Run: headless pygame with SDL's dummy video driver; simulated clock (each Clock.tick advances the game by its frame time, no real sleeping); random seed 0; keys injected as events and as key.get_pressed() state; mouse plan: one left click at the window centre at the start of phase 2, then a move to the lower-right quarter at the start of phase 3.
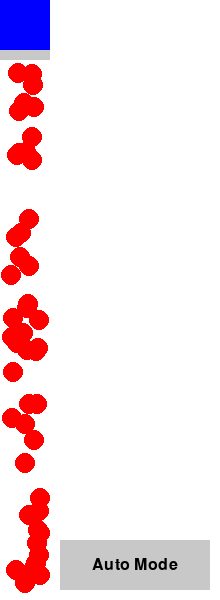
Frame 1 of 4 · flips 1–60 · no input
Frame 2 of 4 · flips 61–180 · clicked the window centre · tapped SPACE, RETURN · held RIGHT (→), D · screen unchanged from frame 1, image omitted
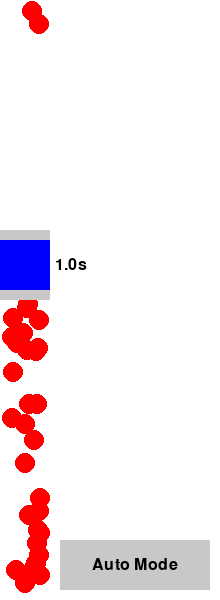
Frame 3 of 4 · flips 181–300 · moved the mouse to the lower-right quarter · held DOWN (↓), S
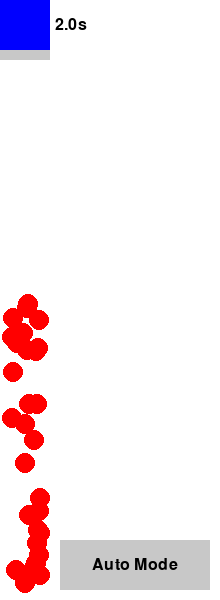
Frame 4 of 4 · flips 301–420 · held LEFT (←), A, UP (↑), W

The pygame program that drew these frames:

import pygame
import random

# Инициализация Pygame
pygame.init()

# Константы
SCREEN_WIDTH = 50  # Ширина игрового поля
SCREEN_HEIGHT = 600  # Высота игрового поля
BLUE_SIZE = 50  # Размер синего квадрата
CIRCLE_RADIUS = 10  # Радиус красного круга
FPS = 60  # Частота обновления экрана
REMOVE_DELAY = 250  # Задержка удаления красных кругов в миллисекундах
BUTTON_WIDTH = 150  # Ширина кнопки
BUTTON_HEIGHT = 50  # Высота кнопки
BUTTON_X = SCREEN_WIDTH + 10  # Положение кнопки по оси x
BUTTON_Y = SCREEN_HEIGHT - BUTTON_HEIGHT - 10  # Положение кнопки по оси y
MOVE_SPEED = 2  # Скорость перемещения синего квадрата
SENSOR_HEIGHT = 10  # Высота сенсоров

# Цвета
BLACK = (0, 0, 0)  # Черный
WHITE = (255, 255, 255)  # Белый
RED = (255, 0, 0)  # Красный
BLUE = (0, 0, 255)  # Синий
GRAY = (200, 200, 200)  # Серый

# Настройки экрана
WINDOW_WIDTH = SCREEN_WIDTH + BUTTON_WIDTH + 20  # Дополнительное пространство для кнопки
screen = pygame.display.set_mode((WINDOW_WIDTH, SCREEN_HEIGHT))
pygame.display.set_caption("Mini Game")

# Шрифт для отображения текста
font = pygame.font.Font(None, 24)

# Создание красных кругов
circles = []
for _ in range(50):  # Количество красных кругов
    x = random.randint(CIRCLE_RADIUS, SCREEN_WIDTH - CIRCLE_RADIUS)  # Случайная позиция круга по оси x
    y = random.randint(CIRCLE_RADIUS, SCREEN_HEIGHT - CIRCLE_RADIUS)  # Случайная позиция круга по оси y
    circles.append((x, y))  # Добавление круга в список

# Синий квадрат в начальной позиции
blue_rect = pygame.Rect((SCREEN_WIDTH - BLUE_SIZE) // 2, 0, BLUE_SIZE, BLUE_SIZE)
holding_space = False  # Флаг удержания пробела
last_remove_time = 0  # Время последнего удаления круга
start_press_time = 0  # Время начала нажатия пробела
auto_mode = False  # Флаг автоматического режима
remaining_hold_time = 0  # Оставшееся время удержания

def auto_clean():
    """Функция для автоматического режима"""
    global holding_space, start_press_time, last_remove_time, remaining_hold_time

    for y in range(0, SCREEN_HEIGHT, BLUE_SIZE):
        blue_rect.y = y
        if any(circle_inside_blue_rect(circle) for circle in circles):
            hold_time = random.uniform(1, 3)  # Случайное время удержания пробела
            remaining_hold_time = hold_time
            start_press_time = pygame.time.get_ticks()
            last_remove_time = start_press_time
            holding_space = True

            while any(circle_inside_blue_rect(circle) for circle in circles) and remaining_hold_time > 0:
                current_time = pygame.time.get_ticks()
                if current_time - last_remove_time >= REMOVE_DELAY:
                    last_remove_time = current_time
                    circles[:] = [circle for circle in circles if not circle_inside_blue_rect(circle)]
                elapsed_time = (current_time - start_press_time) / 1000
                remaining_hold_time -= elapsed_time
                start_press_time = current_time
                draw_game_screen()
                pygame.display.flip()
                clock.tick(FPS)

            holding_space = False

def circle_inside_blue_rect(circle):
    """Проверка, находится ли круг внутри синего квадрата"""
    x, y = circle
    return blue_rect.left <= x <= blue_rect.right and blue_rect.top <= y <= blue_rect.bottom

def circle_inside_sensor(sensor_rect, circle):
    """Проверка, находится ли круг внутри сенсора"""
    x, y = circle
    return sensor_rect.left <= x <= sensor_rect.right and sensor_rect.top <= y <= sensor_rect.bottom

def draw_game_screen():
    """Функция для рисования всех элементов на экране"""
    # Очистка экрана
    screen.fill(WHITE)

    # Рисование красных кругов
    for circle in circles:
        pygame.draw.circle(screen, RED, circle, CIRCLE_RADIUS)

    # Рисование синего квадрата
    pygame.draw.rect(screen, BLUE, blue_rect)

    # Рисование сенсоров
    top_sensor = pygame.Rect(blue_rect.left, blue_rect.top - SENSOR_HEIGHT, blue_rect.width, SENSOR_HEIGHT)
    bottom_sensor = pygame.Rect(blue_rect.left, blue_rect.bottom, blue_rect.width, SENSOR_HEIGHT)
    pygame.draw.rect(screen, GRAY, top_sensor)
    pygame.draw.rect(screen, GRAY, bottom_sensor)

    # Отображение таймера, если удерживается пробел
    if holding_space and remaining_hold_time > 0:
        timer_text = font.render(f"{remaining_hold_time:.1f}s", True, BLACK)
        screen.blit(timer_text, (blue_rect.right + 5, blue_rect.centery - timer_text.get_height() // 2))

    # Рисование кнопки
    pygame.draw.rect(screen, GRAY, (BUTTON_X, BUTTON_Y, BUTTON_WIDTH, BUTTON_HEIGHT))
    button_text = font.render("Auto Mode", True, BLACK)
    button_rect = button_text.get_rect(center=(BUTTON_X + BUTTON_WIDTH // 2, BUTTON_Y + BUTTON_HEIGHT // 2))
    screen.blit(button_text, button_rect)

# Основной игровой цикл
running = True
clock = pygame.time.Clock()

moving_up = False
moving_down = False

while running:
    current_time = pygame.time.get_ticks()  # Текущее время в миллисекундах

    for event in pygame.event.get():
        if event.type == pygame.QUIT:  # Проверка на закрытие окна
            running = False
        elif event.type == pygame.KEYDOWN and not auto_mode:
            if event.key == pygame.K_UP:  # Начало перемещения вверх
                moving_up = True
            elif event.key == pygame.K_DOWN:  # Начало перемещения вниз
                moving_down = True
            elif event.key == pygame.K_SPACE:  # Удержание пробела
                holding_space = True
                start_press_time = current_time
                last_remove_time = current_time
                remaining_hold_time = random.uniform(1, 3)  # Случайное время удержания пробела
        elif event.type == pygame.KEYUP:
            if event.key == pygame.K_UP:  # Остановка перемещения вверх
                moving_up = False
            elif event.key == pygame.K_DOWN:  # Остановка перемещения вниз
                moving_down = False
            elif event.key == pygame.K_SPACE:  # Отпускание пробела
                holding_space = False
        elif event.type == pygame.MOUSEBUTTONDOWN:
            mouse_x, mouse_y = event.pos
            if BUTTON_X <= mouse_x <= BUTTON_X + BUTTON_WIDTH and BUTTON_Y <= mouse_y <= BUTTON_Y + BUTTON_HEIGHT:
                auto_mode = not auto_mode  # Переключение режима
                if auto_mode:
                    auto_clean()  # Запуск автоматического режима

    # Плавное перемещение синего квадрата
    if moving_up and blue_rect.top > 0:
        blue_rect.y -= MOVE_SPEED
    if moving_down and blue_rect.bottom < SCREEN_HEIGHT:
        blue_rect.y += MOVE_SPEED

    # Сенсоры
    top_sensor = pygame.Rect(blue_rect.left, blue_rect.top - SENSOR_HEIGHT, blue_rect.width, SENSOR_HEIGHT)
    bottom_sensor = pygame.Rect(blue_rect.left, blue_rect.bottom, blue_rect.width, SENSOR_HEIGHT)

    # Проверка сенсоров и начало очистки
    if not holding_space and (any(circle_inside_sensor(top_sensor, circle) for circle in circles) or any(circle_inside_sensor(bottom_sensor, circle) for circle in circles)):
        holding_space = True
        start_press_time = current_time
        last_remove_time = current_time
        remaining_hold_time = random.uniform(1, 3)  # Случайное время удержания пробела

    # Удаление красных кругов при удержании пробела
    if holding_space:
        if current_time - last_remove_time >= REMOVE_DELAY:  # Проверка задержки удаления
            last_remove_time = current_time
            circles[:] = [circle for circle in circles if not circle_inside_blue_rect(circle)]
        elapsed_time = (current_time - start_press_time) / 1000
        remaining_hold_time -= elapsed_time
        start_press_time = current_time
        if remaining_hold_time <= 0:
            holding_space = False

    # Очистка экрана и рисование всех элементов
    draw_game_screen()

    # Обновление экрана
    pygame.display.flip()
    clock.tick(FPS)  # Ограничение FPS

pygame.quit()  # Завершение Pygame
